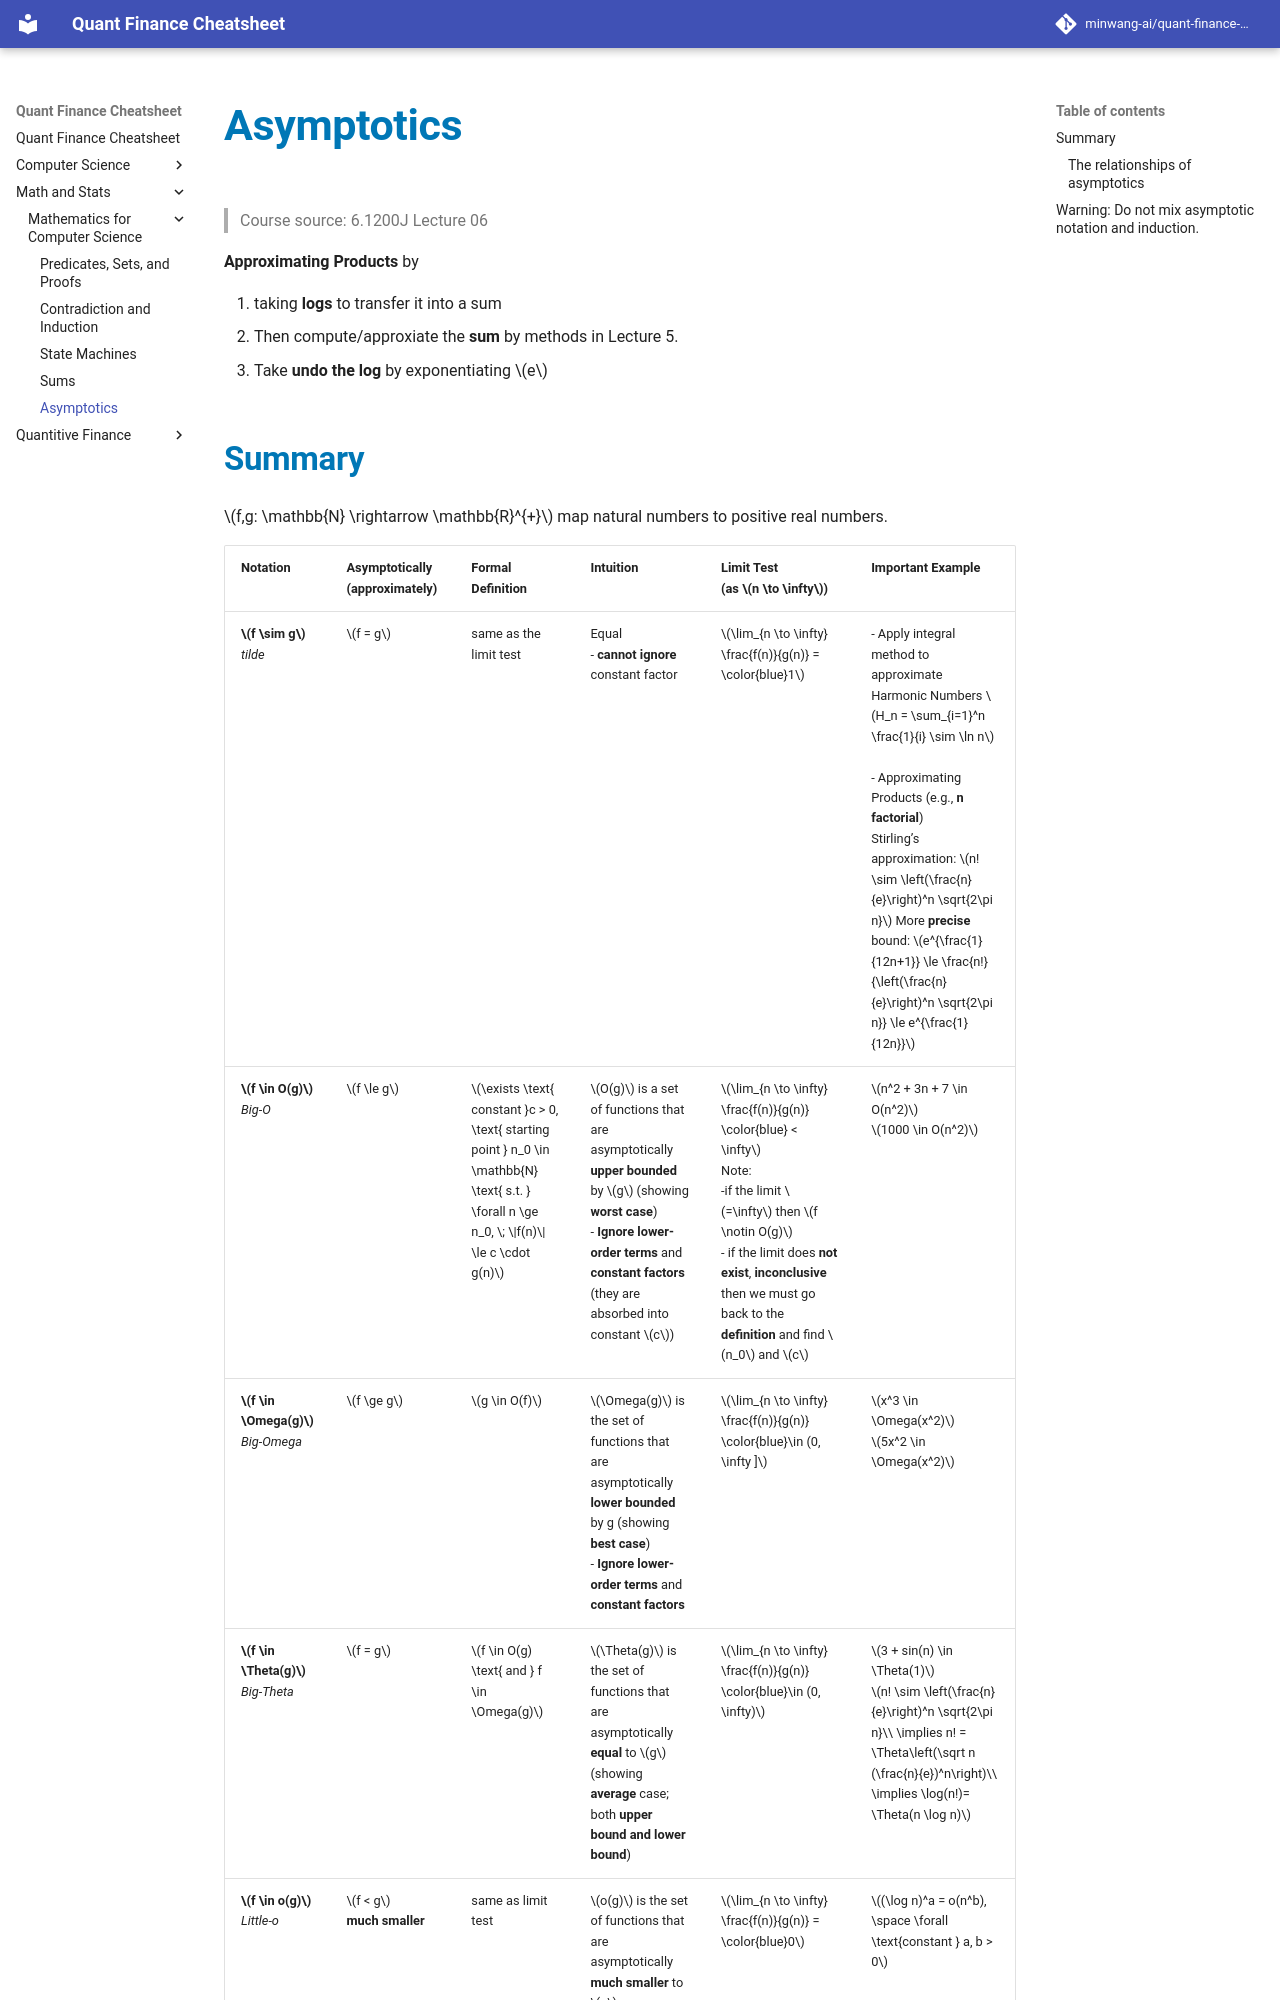

repository: minwang-ai/quant-finance-cheatsheet · page: Math and Stats/Mathematics for Computer Science/L6-asymptotics/index.html · generator: mkdocs


# Asymptotics
> Course source: 6.1200J Lecture 06

**Approximating Products** by 

1. taking **logs** to transfer it into a sum
2. Then compute/approxiate the **sum** by methods in Lecture 5. 
3. Take **undo the log** by exponentiating  $e$
